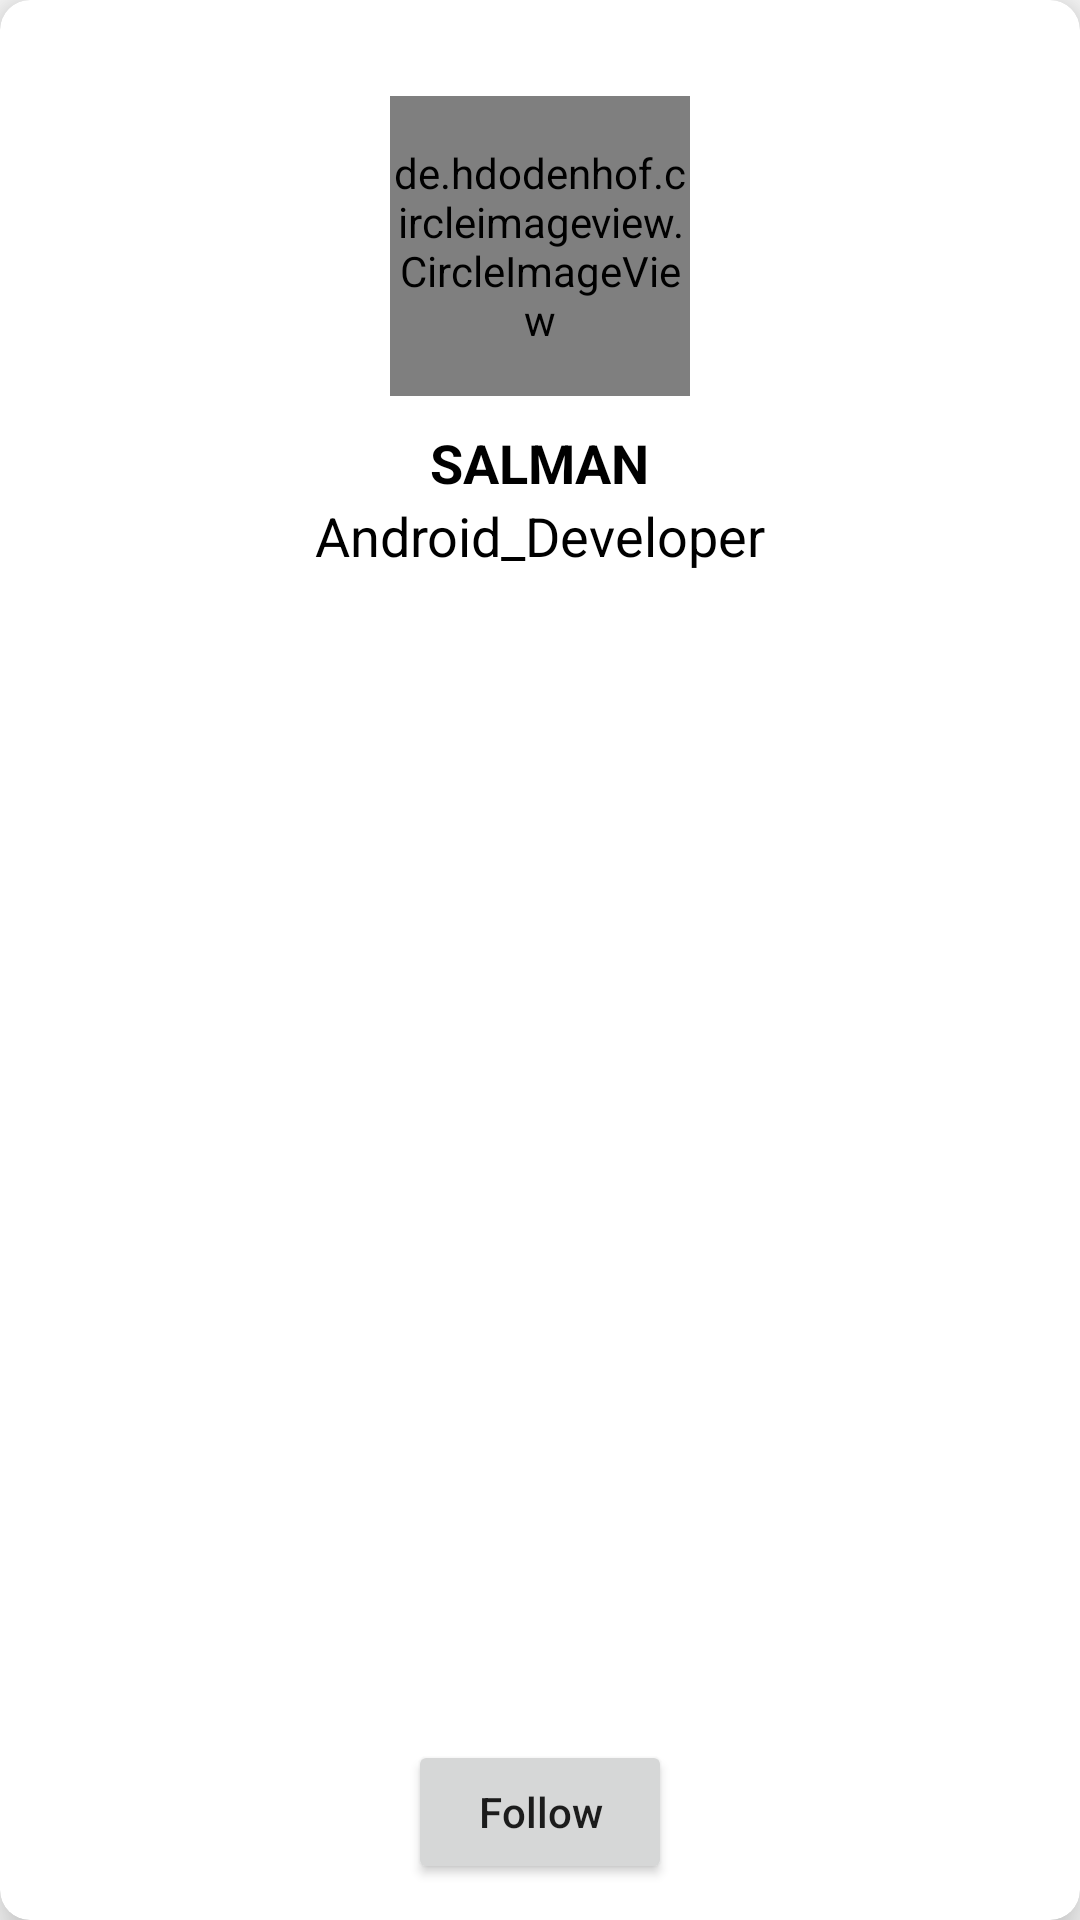

Reconstruct the res/layout file that produces this screen, plus the resources it refers to.
<!-- AndroidManifest.xml: application theme Theme.SwipePage -->
<!-- res/layout/slider_item.xml -->
<?xml version="1.0" encoding="utf-8"?>
<androidx.cardview.widget.CardView


    android:id="@+id/cardid"

    app:cardElevation="10dp"
    app:cardCornerRadius="10dp"
    android:layout_margin="15dp"
    app:cardBackgroundColor="@color/white"
    xmlns:android="http://schemas.android.com/apk/res/android"
    android:layout_width="match_parent"
    android:layout_height="match_parent"
    xmlns:app="http://schemas.android.com/apk/res-auto">


    <RelativeLayout
        android:layout_margin="12dp"
        android:layout_width="match_parent"
        android:layout_height="match_parent">



        <de.hdodenhof.circleimageview.CircleImageView
            app:civ_border_color="#800610"
            app:civ_border_width="1dp"
            android:src="@drawable/ic_launcher_background"
            android:layout_centerHorizontal="true"
            android:layout_marginTop="20dp"


            android:id="@+id/image_viewid"
            android:layout_width="100dp"
            android:layout_height="100dp">

        </de.hdodenhof.circleimageview.CircleImageView>


        <TextView
            android:layout_width="wrap_content"
            android:layout_height="wrap_content"
            android:text="SALMAN"
            android:layout_centerHorizontal="true"
            android:textSize="18sp"
            android:textStyle="bold"
            android:textColor="@color/black"
            android:layout_below="@id/image_viewid"
            android:layout_marginTop="10dp"
            android:id="@+id/name">

        </TextView>

        <TextView



            android:layout_width="wrap_content"
            android:layout_height="wrap_content"
            android:text="Android_Developer"
            android:layout_centerHorizontal="true"
            android:textColor="@color/black"
            android:layout_below="@id/name"
            android:textSize="18sp">

        </TextView>


        <Button
            android:text="Follow"
            android:textAllCaps="false"
            android:layout_alignParentBottom="true"
            android:layout_centerHorizontal="true"
            android:layout_width="wrap_content"
            android:layout_height="wrap_content">

        </Button>


        <ImageButton
            android:layout_width="wrap_content"
            android:layout_height="wrap_content"

            android:layout_alignParentEnd="true"
            android:background="@android:color/transparent"
            android:src="@drawable/ic_baseline_close_24">


        </ImageButton>


    </RelativeLayout>



</androidx.cardview.widget.CardView>
<!-- resources referenced by this layout -->
<resources>
  <style name="Theme.SwipePage" parent="Theme.AppCompat.DayNight.DarkActionBar">
          
          <item name="colorPrimary">@color/purple_500</item>
          <item name="colorPrimaryVariant">@color/purple_700</item>
          <item name="colorOnPrimary">@color/white</item>
          
          <item name="colorSecondary">@color/teal_200</item>
          <item name="colorSecondaryVariant">@color/teal_700</item>
          <item name="colorOnSecondary">@color/black</item>
          
          <item name="android:statusBarColor" tools:targetApi="l">?attr/colorPrimaryVariant</item>
          
      </style>
  <!-- not gathered from this repository: default colours our renderer supplied (Android Studio template values) -->
  <color name="purple_500">#FF6200EE</color>
  <color name="purple_700">#FF3700B3</color>
  <color name="teal_200">#FF03DAC5</color>
  <color name="teal_700">#FF018786</color>
  <color name="black">#FF000000</color>
  <color name="white">#FFFFFFFF</color>
</resources>
